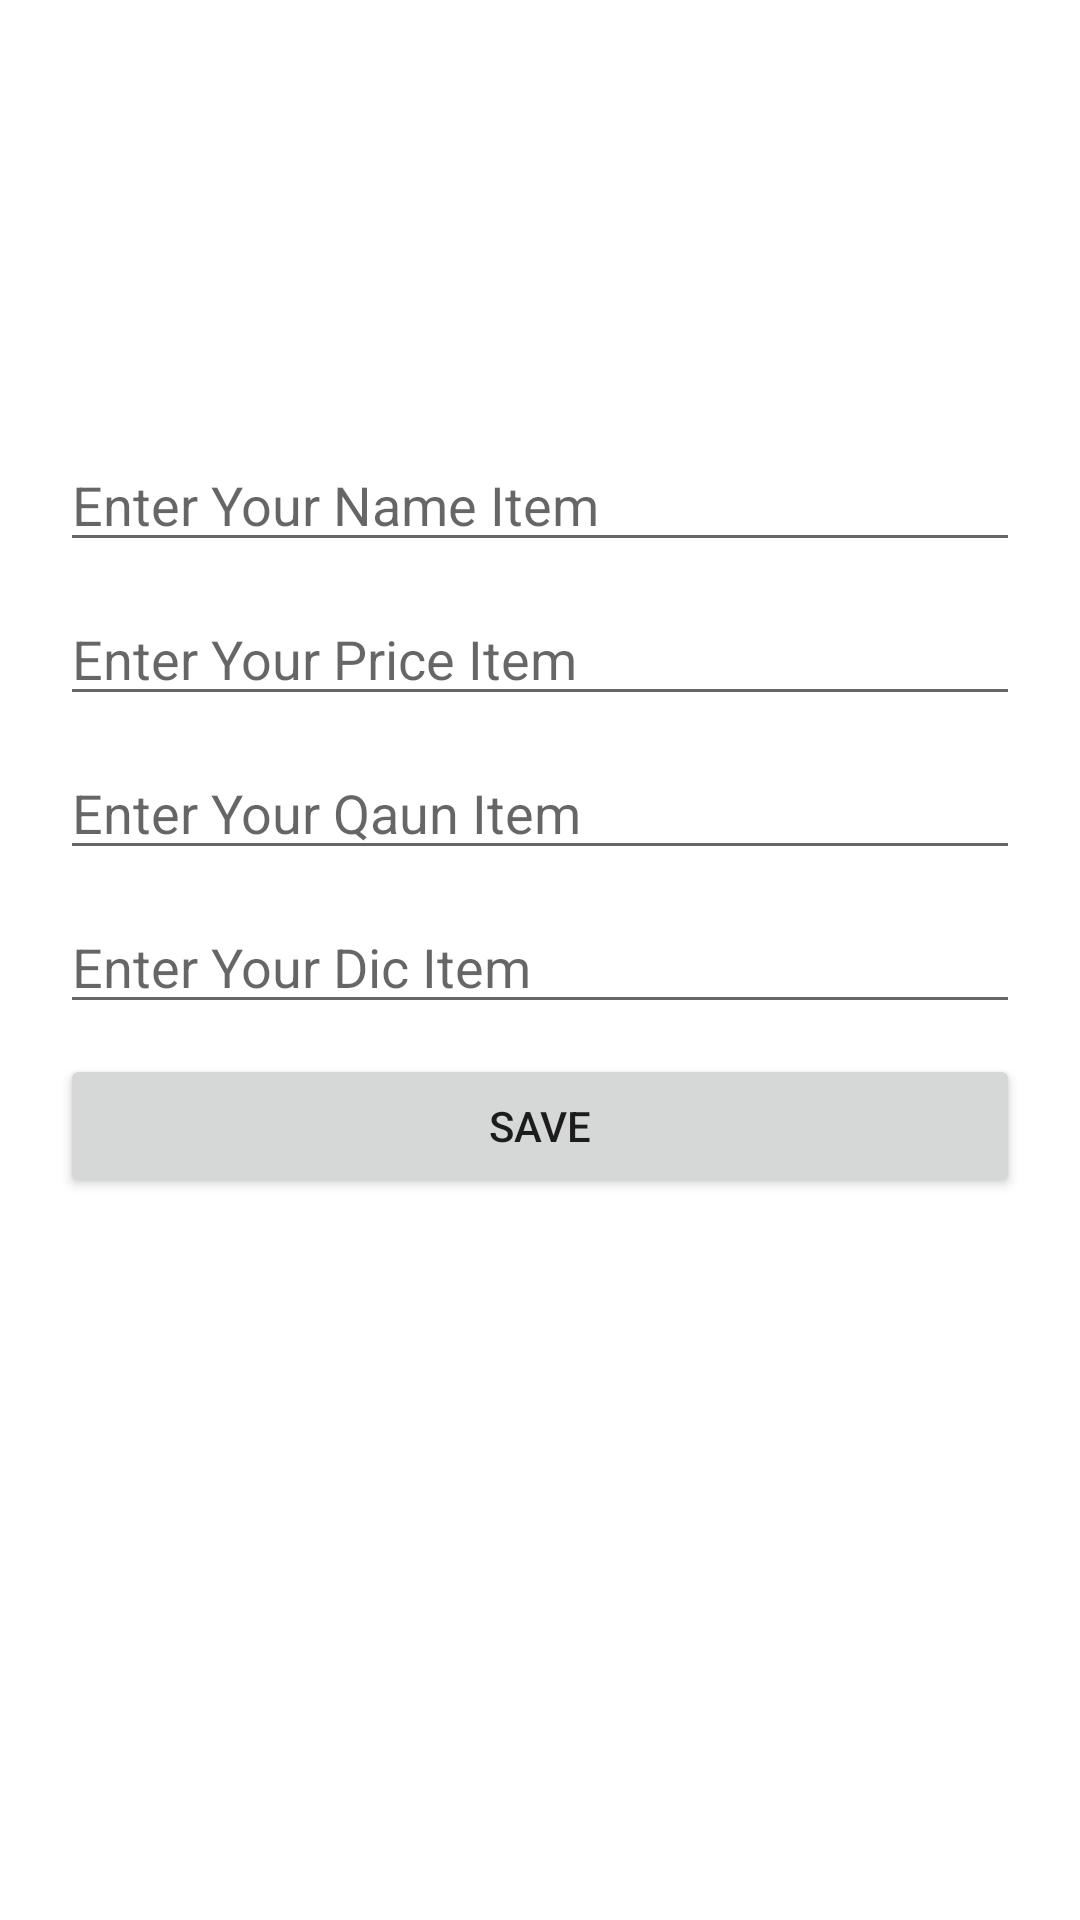

Produce the Android XML layout that renders to this screen, including the resource entries it uses.
<!-- AndroidManifest.xml: application theme Theme.Final_P -->
<!-- res/layout/activity_admin_add.xml -->
<?xml version="1.0" encoding="utf-8"?>
<LinearLayout xmlns:android="http://schemas.android.com/apk/res/android"
    xmlns:app="http://schemas.android.com/apk/res-auto"
    xmlns:tools="http://schemas.android.com/tools"
    android:layout_width="match_parent"
    android:layout_height="match_parent"
    android:orientation="vertical"
    tools:context=".AdminAdd">

    <ImageView
        android:id="@+id/profile_image"
        android:layout_width="96dp"
        android:layout_height="96dp"
        android:layout_gravity="center"
        android:layout_marginTop="40dp"
        android:src="@drawable/ic_launcher_background"
        app:layout_constraintEnd_toEndOf="parent"
        app:layout_constraintHorizontal_bias="0.498" />

    <EditText
        android:id="@+id/ed_name"
        android:layout_width="match_parent"
        android:layout_height="wrap_content"
        android:layout_marginHorizontal="20dp"
        android:layout_marginTop="10dp"
        android:hint="Enter Your Name Item" />

    <EditText
        android:id="@+id/ed_price"
        android:layout_width="match_parent"
        android:layout_height="wrap_content"
        android:layout_marginHorizontal="20dp"
        android:layout_marginTop="10dp"
        android:inputType="number"
        android:hint="Enter Your Price Item" />

    <EditText
        android:id="@+id/edit_query"
        android:layout_width="match_parent"
        android:layout_height="wrap_content"
        android:layout_marginHorizontal="20dp"
        android:layout_marginTop="10dp"
        android:inputType="number"
        android:hint="Enter Your Qaun Item" />

    <EditText
        android:id="@+id/edit_dic"
        android:layout_width="match_parent"
        android:layout_height="wrap_content"
        android:layout_marginHorizontal="20dp"
        android:layout_marginTop="10dp"
        android:hint="Enter Your Dic Item" />

    <Button
        android:id="@+id/btn_save"
        android:layout_width="match_parent"
        android:layout_height="wrap_content"
        android:layout_marginHorizontal="20dp"
        android:layout_marginTop="10dp"
        android:text="Save" />
</LinearLayout>
<!-- resources referenced by this layout -->
<resources>
  <style name="Theme.Final_P" parent="Theme.MaterialComponents.DayNight.NoActionBar">
          
          <item name="colorPrimary">@color/purple_500</item>
          <item name="colorPrimaryVariant">@color/purple_700</item>
          <item name="colorOnPrimary">@color/white</item>
          
          <item name="colorSecondary">@color/teal_200</item>
          <item name="colorSecondaryVariant">@color/teal_700</item>
          <item name="colorOnSecondary">@color/black</item>
          
          <item name="android:statusBarColor">?attr/colorPrimaryVariant</item>
          
      </style>
  <!-- not gathered from this repository: default colours our renderer supplied (Android Studio template values) -->
  <color name="purple_500">#FF6200EE</color>
  <color name="purple_700">#FF3700B3</color>
  <color name="teal_200">#FF03DAC5</color>
  <color name="teal_700">#FF018786</color>
  <color name="black">#FF000000</color>
  <color name="white">#FFFFFFFF</color>
</resources>
